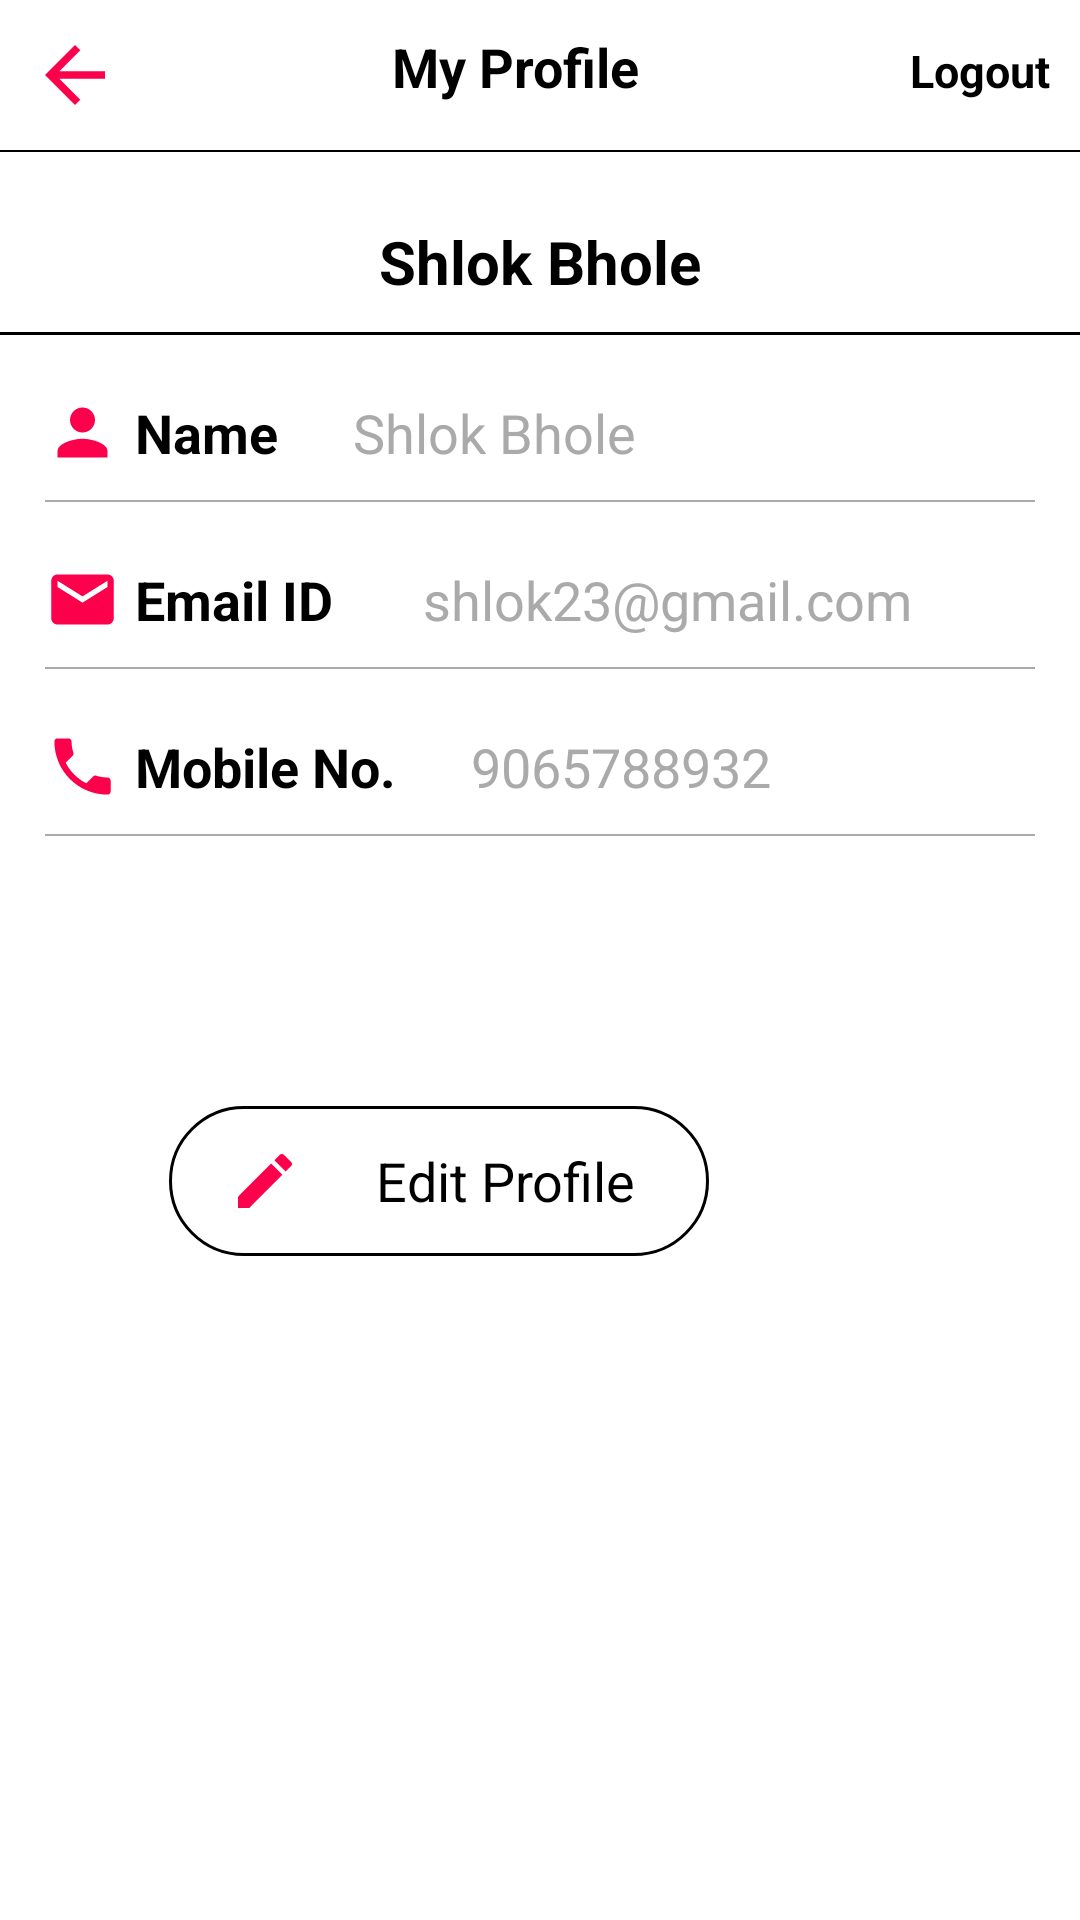

Android layout source for this screen:
<!-- AndroidManifest.xml: application theme Theme.The_IT_Innovators -->
<!-- res/layout/activity_profile_screen.xml -->
<?xml version="1.0" encoding="utf-8"?>
<LinearLayout xmlns:android="http://schemas.android.com/apk/res/android"
    xmlns:app="http://schemas.android.com/apk/res-auto"
    xmlns:tools="http://schemas.android.com/tools"
    android:layout_width="match_parent"
    android:layout_height="match_parent"
    android:orientation="vertical"
    tools:context=".MainActivity">

    <include layout="@layout/toolbar1"/>
    <LinearLayout
        android:layout_width="match_parent"
        android:layout_height="wrap_content"
        android:gravity="center"
        android:paddingTop="15dp"
        android:orientation="vertical">





        <TextView
            android:layout_width="wrap_content"
            android:layout_height="wrap_content"
            android:text="Shlok Bhole"
            android:textColor="@color/black"
            android:textSize="20dp"
            android:layout_marginTop="8dp"
            android:textStyle="bold"/>
        <View
            android:layout_width="match_parent"
            android:layout_height="1dp"
            android:background="@color/black"
            android:layout_marginTop="10dp"/>

    </LinearLayout>
    <LinearLayout
        android:layout_width="match_parent"
        android:layout_height="wrap_content"
        android:orientation="horizontal"
        android:paddingLeft="15dp"
        android:paddingRight="15dp"
        android:layout_marginTop="20dp"
        android:gravity="center_vertical">
        <ImageView
            android:layout_width="25dp"
            android:layout_height="25dp"
            android:src="@drawable/person"/>
        <TextView
            android:layout_width="wrap_content"
            android:layout_height="wrap_content"
            android:text="Name"
            android:textStyle="bold"
            android:textColor="@android:color/black"
            android:textSize="18dp"
            android:layout_marginLeft="5dp"/>
        <TextView
            android:layout_width="wrap_content"
            android:layout_height="wrap_content"
            android:text="Shlok Bhole"
            android:layout_marginLeft="25dp"
            android:textSize="18dp"
            android:textColor="@android:color/darker_gray"/>
    </LinearLayout>
    <View
        android:layout_width="match_parent"
        android:layout_height="0.5dp"
        android:background="@android:color/darker_gray"
        android:layout_marginTop="10dp"
        android:layout_marginLeft="15dp"
        android:layout_marginRight="15dp"/>
    <LinearLayout
        android:layout_width="match_parent"
        android:layout_height="wrap_content"
        android:orientation="horizontal"
        android:paddingLeft="15dp"
        android:paddingRight="15dp"
        android:layout_marginTop="20dp"
        android:gravity="center_vertical">
        <ImageView
            android:layout_width="25dp"
            android:layout_height="25dp"
            android:src="@drawable/email"/>
        <TextView
            android:layout_width="wrap_content"
            android:layout_height="wrap_content"
            android:text="Email ID"
            android:textStyle="bold"
            android:textColor="@android:color/black"
            android:textSize="18dp"
            android:layout_marginLeft="5dp"/>
        <TextView
            android:layout_width="wrap_content"
            android:layout_height="wrap_content"
            android:text="shlok23@gmail.com"
            android:layout_marginLeft="30dp"
            android:textSize="18dp"
            android:textColor="@android:color/darker_gray"/>
    </LinearLayout>
    <View
        android:layout_width="match_parent"
        android:layout_height="0.5dp"
        android:background="@android:color/darker_gray"
        android:layout_marginTop="10dp"
        android:layout_marginLeft="15dp"
        android:layout_marginRight="15dp"/>
    <LinearLayout
        android:layout_width="match_parent"
        android:layout_height="wrap_content"
        android:orientation="horizontal"
        android:paddingLeft="15dp"
        android:paddingRight="15dp"
        android:layout_marginTop="20dp"
        android:gravity="center_vertical">
        <ImageView
            android:layout_width="25dp"
            android:layout_height="25dp"
            android:src="@drawable/phone"/>
        <TextView
            android:layout_width="wrap_content"
            android:layout_height="wrap_content"
            android:text="Mobile No."
            android:textStyle="bold"
            android:textColor="@android:color/black"
            android:textSize="18dp"
            android:layout_marginLeft="5dp"/>
        <TextView
            android:layout_width="wrap_content"
            android:layout_height="wrap_content"
            android:text="9065788932"
            android:layout_marginLeft="25dp"
            android:textSize="18dp"
            android:textColor="@android:color/darker_gray"/>
    </LinearLayout>
    <View
        android:layout_width="match_parent"
        android:layout_height="0.5dp"
        android:background="@android:color/darker_gray"
        android:layout_marginTop="10dp"
        android:layout_marginLeft="15dp"
        android:layout_marginRight="15dp"/>

    <LinearLayout
        android:layout_width="312dp"
        android:layout_height="wrap_content"
        android:layout_marginTop="90dp"
        android:gravity="center"
        android:orientation="vertical">

        <TextView
            android:layout_width="180dp"
            android:layout_height="50dp"
            android:layout_marginLeft="-10dp"
            android:background="@drawable/edit_button"
            android:drawableLeft="@drawable/edit"
            android:gravity="center"
            android:paddingLeft="20dp"
            android:text="Edit Profile"
            android:textColor="@color/black"
            android:textSize="18dp" />

    </LinearLayout>

</LinearLayout>
<!-- res/layout/toolbar1.xml (included above) -->
<?xml version="1.0" encoding="utf-8"?>
<RelativeLayout xmlns:android="http://schemas.android.com/apk/res/android"
    android:orientation="vertical"
    android:layout_width="match_parent"
    android:layout_height="wrap_content">
    <LinearLayout
        android:layout_width="match_parent"
        android:layout_height="wrap_content"
        android:padding="10dp"
        android:id="@+id/linear_l1"
        android:orientation="horizontal">
        <ImageView
            android:layout_width="30dp"
            android:layout_height="30dp"
            android:src="@drawable/arrow"
            android:layout_alignParentLeft="true"/>
        <TextView
            android:layout_weight="1"
            android:layout_width="0dp"
            android:layout_height="wrap_content"
            android:text="My Profile"
            android:textSize="18dp"
            android:gravity="center"
            android:textStyle="bold"
            android:textColor="@android:color/black" />
        <TextView
            android:layout_width="wrap_content"
            android:layout_height="wrap_content"
            android:text="Logout"
            android:textColor="@color/black"
            android:layout_alignParentRight="true"
            android:textStyle="bold"
            android:textSize="15dp"
            />

    </LinearLayout>
    <View
        android:layout_width="match_parent"
        android:layout_height="0.5dp"
        android:background="@color/black"
        android:layout_below="@+id/linear_l1"
        android:paddingRight="8dp"
        android:paddingLeft="8dp"/>

</RelativeLayout>
<!-- resources referenced by this layout -->
<resources>
  <color name="black">#FF000000</color>
  <!-- drawable arrow (drawable) -->
  <vector android:autoMirrored="true" android:height="24dp"
      android:tint="#FD004C" android:viewportHeight="24"
      android:viewportWidth="24" android:width="24dp" xmlns:android="http://schemas.android.com/apk/res/android">
      <path android:fillColor="@android:color/white" android:pathData="M20,11H7.83l5.59,-5.59L12,4l-8,8 8,8 1.41,-1.41L7.83,13H20v-2z"/>
  </vector>
  <!-- drawable edit (drawable) -->
  <vector android:height="24dp" android:tint="#FD004C"
      android:viewportHeight="24" android:viewportWidth="24"
      android:width="24dp" xmlns:android="http://schemas.android.com/apk/res/android">
      <path android:fillColor="@android:color/white" android:pathData="M3,17.25V21h3.75L17.81,9.94l-3.75,-3.75L3,17.25zM20.71,7.04c0.39,-0.39 0.39,-1.02 0,-1.41l-2.34,-2.34c-0.39,-0.39 -1.02,-0.39 -1.41,0l-1.83,1.83 3.75,3.75 1.83,-1.83z"/>
  </vector>
  <!-- drawable edit_button (drawable) -->
  <?xml version="1.0" encoding="utf-8"?>
  <shape xmlns:android="http://schemas.android.com/apk/res/android"
      android:shape="rectangle">
      <corners android:radius="80dp"/>
      <stroke android:width="1dp"
          android:color="@color/black"/>
  </shape>
  <!-- drawable email (drawable) -->
  <vector android:height="24dp" android:tint="#FD004C"
      android:viewportHeight="24" android:viewportWidth="24"
      android:width="24dp" xmlns:android="http://schemas.android.com/apk/res/android">
      <path android:fillColor="@android:color/white" android:pathData="M20,4L4,4c-1.1,0 -1.99,0.9 -1.99,2L2,18c0,1.1 0.9,2 2,2h16c1.1,0 2,-0.9 2,-2L22,6c0,-1.1 -0.9,-2 -2,-2zM20,8l-8,5 -8,-5L4,6l8,5 8,-5v2z"/>
  </vector>
  <!-- drawable person (drawable) -->
  <vector android:height="24dp" android:tint="#FD004C"
      android:viewportHeight="24" android:viewportWidth="24"
      android:width="24dp" xmlns:android="http://schemas.android.com/apk/res/android">
      <path android:fillColor="@android:color/white" android:pathData="M12,12c2.21,0 4,-1.79 4,-4s-1.79,-4 -4,-4 -4,1.79 -4,4 1.79,4 4,4zM12,14c-2.67,0 -8,1.34 -8,4v2h16v-2c0,-2.66 -5.33,-4 -8,-4z"/>
  </vector>
  <!-- drawable phone (drawable) -->
  <vector android:height="24dp" android:tint="#FD004C"
      android:viewportHeight="24" android:viewportWidth="24"
      android:width="24dp" xmlns:android="http://schemas.android.com/apk/res/android">
      <path android:fillColor="@android:color/white" android:pathData="M6.62,10.79c1.44,2.83 3.76,5.14 6.59,6.59l2.2,-2.2c0.27,-0.27 0.67,-0.36 1.02,-0.24 1.12,0.37 2.33,0.57 3.57,0.57 0.55,0 1,0.45 1,1V20c0,0.55 -0.45,1 -1,1 -9.39,0 -17,-7.61 -17,-17 0,-0.55 0.45,-1 1,-1h3.5c0.55,0 1,0.45 1,1 0,1.25 0.2,2.45 0.57,3.57 0.11,0.35 0.03,0.74 -0.25,1.02l-2.2,2.2z"/>
  </vector>
  <style name="Theme.The_IT_Innovators" parent="Theme.MaterialComponents.DayNight.DarkActionBar">
          
          <item name="colorPrimary">@color/black</item>
          <item name="colorPrimaryVariant">@color/black</item>
          <item name="colorOnPrimary">@color/white</item>
          
          <item name="colorSecondary">@color/teal_200</item>
          <item name="colorSecondaryVariant">@color/teal_700</item>
          <item name="colorOnSecondary">@color/black</item>
          
          <item name="android:statusBarColor" tools:targetApi="l">?attr/colorPrimaryVariant</item>
          
      </style>
  <color name="white">#FFFFFFFF</color>
  <color name="teal_200">#FF03DAC5</color>
  <color name="teal_700">#FF018786</color>
</resources>
